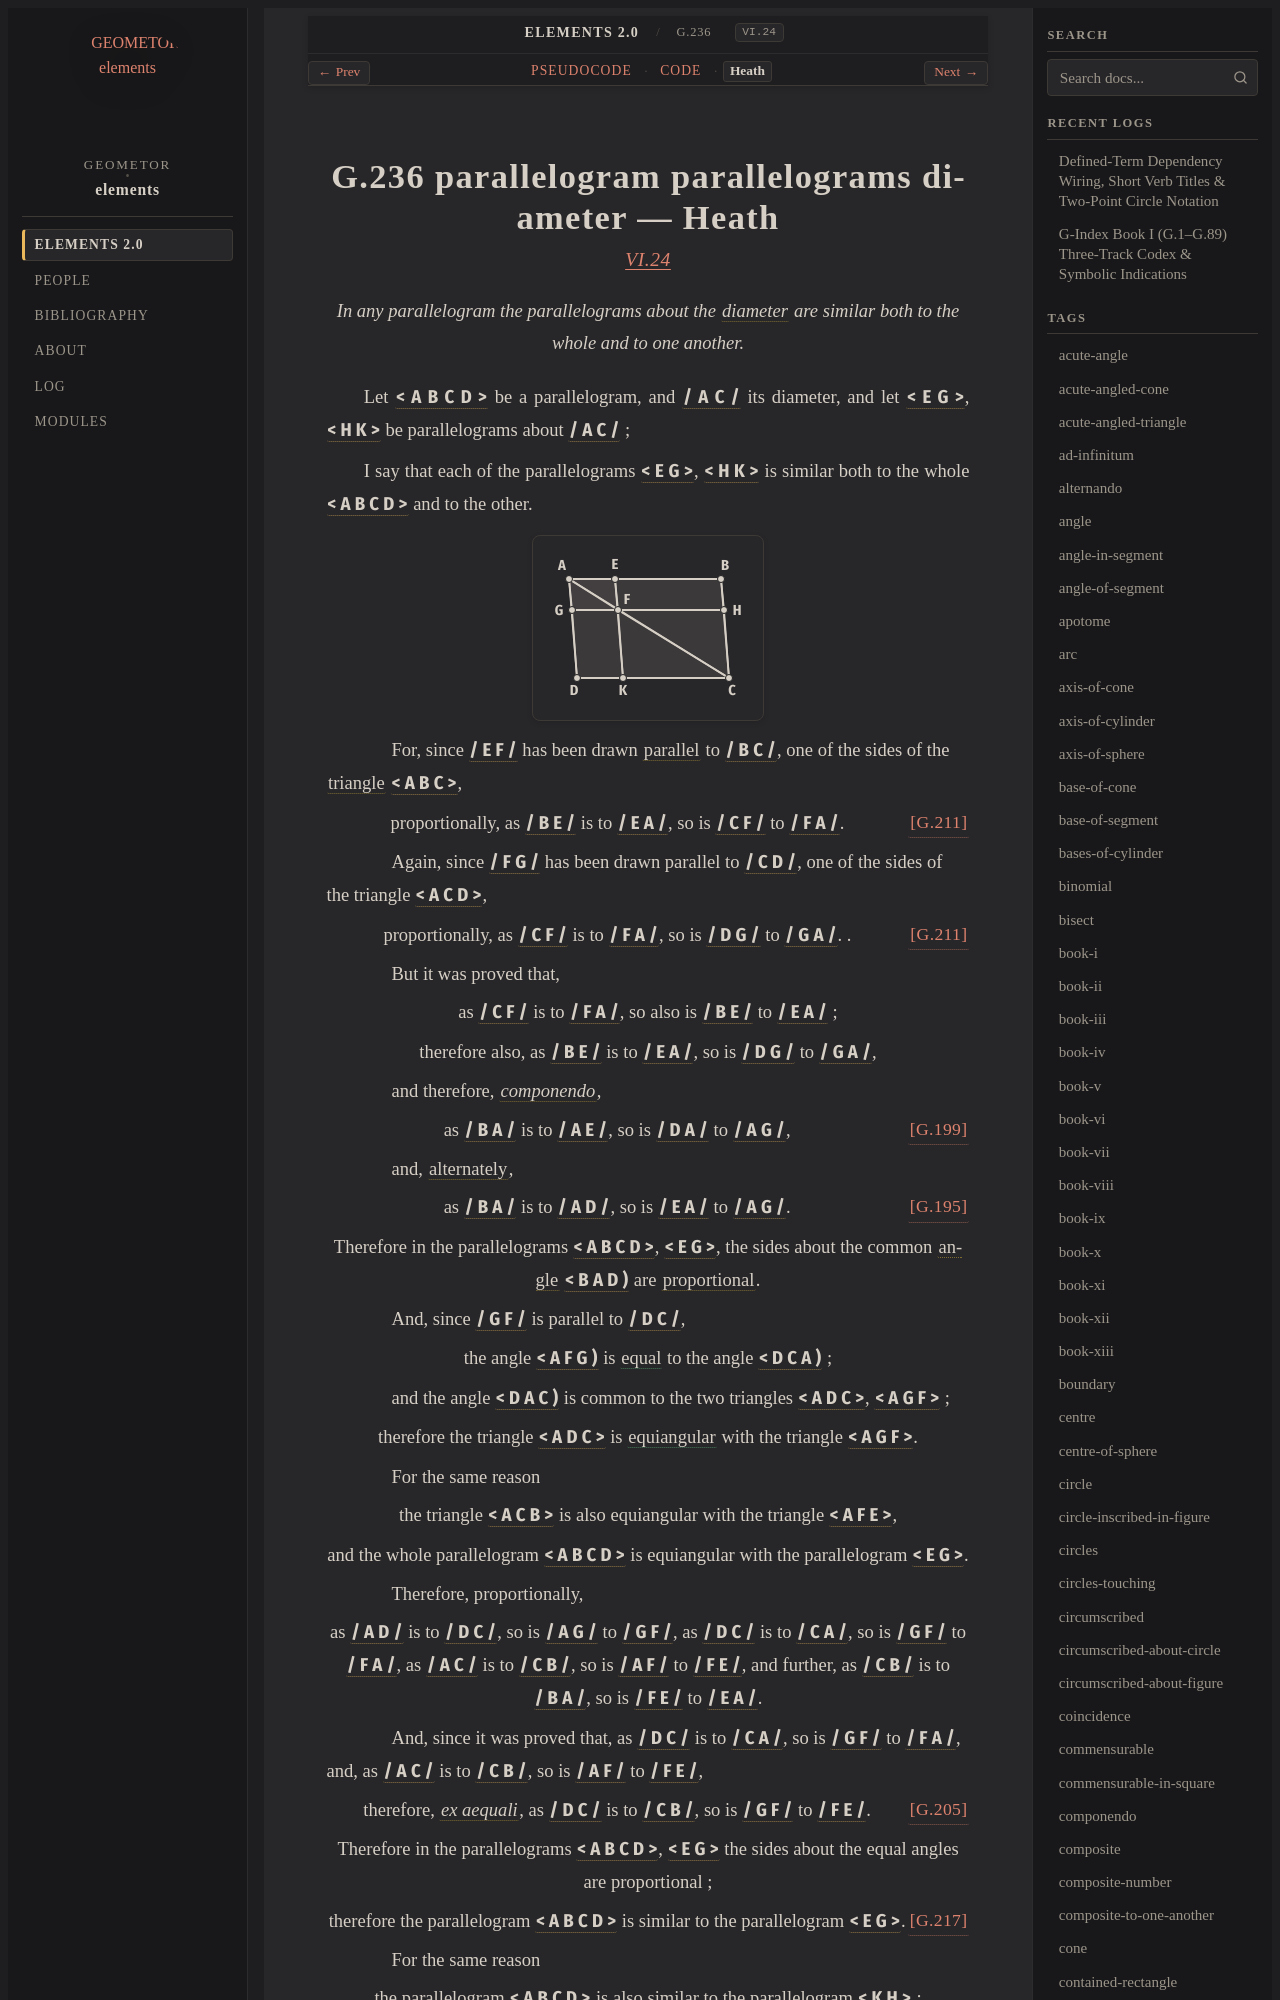

repository: geometor/elements · page: elements2/G.236/heath.html · generator: sphinx

:canonical_id: G.236
:original_id: VI.24
:title: G.236 parallelogram parallelograms diameter
:volume: II
:book: VI
:type: prop

G.236 parallelogram parallelograms diameter — Heath
===================================================

.. rubric:: `VI.24 <https://geometor.github.io/euclid/heath/volume_II/book_vi/propositions/24/>`_

.. enunciation::

   In any parallelogram the parallelograms about the :term:`diameter <G.61>` are similar both to the whole and to one another.

Let :g:`< A B C D > <g1:< A B C D >>` be a parallelogram, and :g:`/ A C / <g1:/ A C />` its diameter, and let :g:`< E G > <g1:< E G >>`, :g:`< H K > <g1:< H K >>` be parallelograms about :g:`/ A C / <g1:/ A C />` ;

I say that each of the parallelograms :g:`< E G > <g1:< E G >>`, :g:`< H K > <g1:< H K >>` is similar both to the whole :g:`< A B C D > <g1:< A B C D >>` and to the other.

.. picture:: g1.svg
   :alt: Proposition 24 Diagram

.. subclause::

   For, since :g:`/ E F / <g1:/ E F />` has been drawn :term:`parallel <G.52>` to :g:`/ B C / <g1:/ B C />`, one of the sides of the :term:`triangle <G.12>` :g:`< A B C > <g1:< A B C >>`,

.. assertion:: [G.211] <G.211>

   proportionally, as :g:`/ B E / <g1:/ B E />` is to :g:`/ E A / <g1:/ E A />`, so is :g:`/ C F / <g1:/ C F />` to :g:`/ F A / <g1:/ F A />`.

.. subclause::

   Again, since :g:`/ F G / <g1:/ F G />` has been drawn parallel to :g:`/ C D / <g1:/ C D />`, one of the sides of the triangle :g:`< A C D > <g1:< A C D >>`,

.. assertion::

   proportionally, as :g:`/ C F / <g1:/ C F />` is to :g:`/ F A / <g1:/ F A />`, so is :g:`/ D G / <g1:/ D G />` to :g:`/ G A / <g1:/ G A />`. :just:`[G.211] <G.211>`.

.. subclause::

   But it was proved that,

.. assertion::

   as :g:`/ C F / <g1:/ C F />` is to :g:`/ F A / <g1:/ F A />`, so also is :g:`/ B E / <g1:/ B E />` to :g:`/ E A / <g1:/ E A />` ;

.. assertion::

   therefore also, as :g:`/ B E / <g1:/ B E />` is to :g:`/ E A / <g1:/ E A />`, so is :g:`/ D G / <g1:/ D G />` to :g:`/ G A / <g1:/ G A />`,

.. subclause::

   and therefore, :term:`*componendo* <G.196>`,

.. assertion:: [G.199] <G.199>

   as :g:`/ B A / <g1:/ B A />` is to :g:`/ A E / <g1:/ A E />`, so is :g:`/ D A / <g1:/ D A />` to :g:`/ A G / <g1:/ A G />`,

.. subclause::

   and, :term:`alternately <G.194>`,

.. assertion:: [G.195] <G.195>

   as :g:`/ B A / <g1:/ B A />` is to :g:`/ A D / <g1:/ A D />`, so is :g:`/ E A / <g1:/ E A />` to :g:`/ A G / <g1:/ A G />`.

.. assertion::

   Therefore in the parallelograms :g:`< A B C D > <g1:< A B C D >>`, :g:`< E G > <g1:< E G >>`, the sides about the common :term:`angle <G.22>` :g:`< B A D ) <g1:< B A D )>` are :term:`proportional <G.180>`.

.. subclause::

   And, since :g:`/ G F / <g1:/ G F />` is parallel to :g:`/ D C / <g1:/ D C />`,

.. assertion::

   the angle :g:`< A F G ) <g1:< A F G )>` is :eq:`equal <g1:< A F G ) = g1:< D C A )>` to the angle :g:`< D C A ) <g1:< D C A )>` ;

.. subclause::

   and the angle :g:`< D A C ) <g1:< D A C )>` is common to the two triangles :g:`< A D C > <g1:< A D C >>`, :g:`< A G F > <g1:< A G F >>` ;

.. assertion::

   therefore the triangle :g:`< A D C > <g1:< A D C >>` is :eq:`equiangular <g1:< A F G ) = g1:< D C A ); g1:< D A C ) = g1:< D A C )>` with the triangle :g:`< A G F > <g1:< A G F >>`.

.. subclause::

   For the same reason

.. assertion::

   the triangle :g:`< A C B > <g1:< A C B >>` is also equiangular with the triangle :g:`< A F E > <g1:< A F E >>`,

.. assertion::

   and the whole parallelogram :g:`< A B C D > <g1:< A B C D >>` is equiangular with the parallelogram :g:`< E G > <g1:< E G >>`.

.. subclause::

   Therefore, proportionally,

.. assertion::

   as :g:`/ A D / <g1:/ A D />` is to :g:`/ D C / <g1:/ D C />`, so is :g:`/ A G / <g1:/ A G />` to :g:`/ G F / <g1:/ G F />`, as :g:`/ D C / <g1:/ D C />` is to :g:`/ C A / <g1:/ C A />`, so is :g:`/ G F / <g1:/ G F />` to :g:`/ F A / <g1:/ F A />`, as :g:`/ A C / <g1:/ A C />` is to :g:`/ C B / <g1:/ C B />`, so is :g:`/ A F / <g1:/ A F />` to :g:`/ F E / <g1:/ F E />`, and further, as :g:`/ C B / <g1:/ C B />` is to :g:`/ B A / <g1:/ B A />`, so is :g:`/ F E / <g1:/ F E />` to :g:`/ E A / <g1:/ E A />`.

.. subclause::

   And, since it was proved that, as :g:`/ D C / <g1:/ D C />` is to :g:`/ C A / <g1:/ C A />`, so is :g:`/ G F / <g1:/ G F />` to :g:`/ F A / <g1:/ F A />`, and, as :g:`/ A C / <g1:/ A C />` is to :g:`/ C B / <g1:/ C B />`, so is :g:`/ A F / <g1:/ A F />` to :g:`/ F E / <g1:/ F E />`,

.. assertion:: [G.205] <G.205>

   therefore, :term:`*ex aequali* <G.174>`, as :g:`/ D C / <g1:/ D C />` is to :g:`/ C B / <g1:/ C B />`, so is :g:`/ G F / <g1:/ G F />` to :g:`/ F E / <g1:/ F E />`.

.. assertion::
